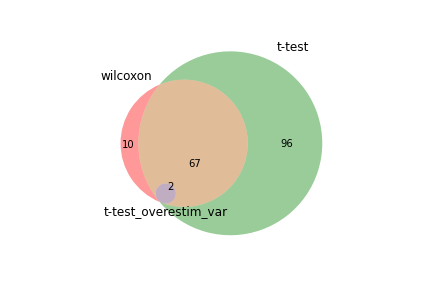

Source data for this figure (header and first rows):
wilcoxon, t-test, t-test_overestim_var
Gapdh, Gapdh, Lag3
Lag3, Pfn1, Havcr2
Sub1, Lag3, 
Actg1, Havcr2, 
Havcr2, Calm1, 
Ctla4, Aldoa, 
Casp3, Cfl1, 
Rgs1, Baz1a, 
Cox20, Arpc4, 
Pfn1, Sec61b, 
Baz1a, Uqcrq, 
Anxa2, Ndufb8, 
Ptprcap, Ctla4, 
Tox, Actg1, 
Aldoa, Elob, 
Cdc42, Ptprcap, 
Trbc2, Sub1, 
Elob, Cox20, 
Pkm, Cdc42, 
Bcl2a1b, Psme2, 
Ptma, Cycs, 
Psme2, Csnk2b, 
Cd27, Sec11a, 
Calr, Ube2l3, 
Cnot3, Cd27, 
Sh2d2a, Rgs1, 
Uqcrq, Calr, 
Actr3, Ywhae, 
Txn1, Casp3, 
Arpc5, Arpc5, 
Otub1, Ndufa1, 
Myl12a, Lcp1, 
Ndufb8, Pkm, 
Ldha, Bcl2a1b, 
Calm1, Anxa2, 
Cfl1, Edf1, 
Arpc4, Arpc3, 
Bex3, B4galnt1, 
Fhl2, Ndufb6, 
Gstp3, Ndufb7, 
Ndufs6, Arl6ip1, 
Cblb, Txn1, 
Ndfip1, Myh9, 
Mcm6, Ndufc1, 
Nkg7, Capzb, 
Actb, Ifng, 
Cd3g, Uqcrb, 
Ywhae, Atp5e, 
Ctsb, Snu13, 
Capzb, Bex3, 
Ndufc1, Sh2d2a, 
Gzmb, Ybx1, 
Cst7, Gimap5, 
Acadl, Psmd13, 
Uqcrb, Pomp, 
Lyst, Prdx1, 
Arpc3, Atp5j, 
Cd3d, Cd3g, 
Nme1, Cd3d, 
Lcp1, Vcp, 
... 105 more rows
